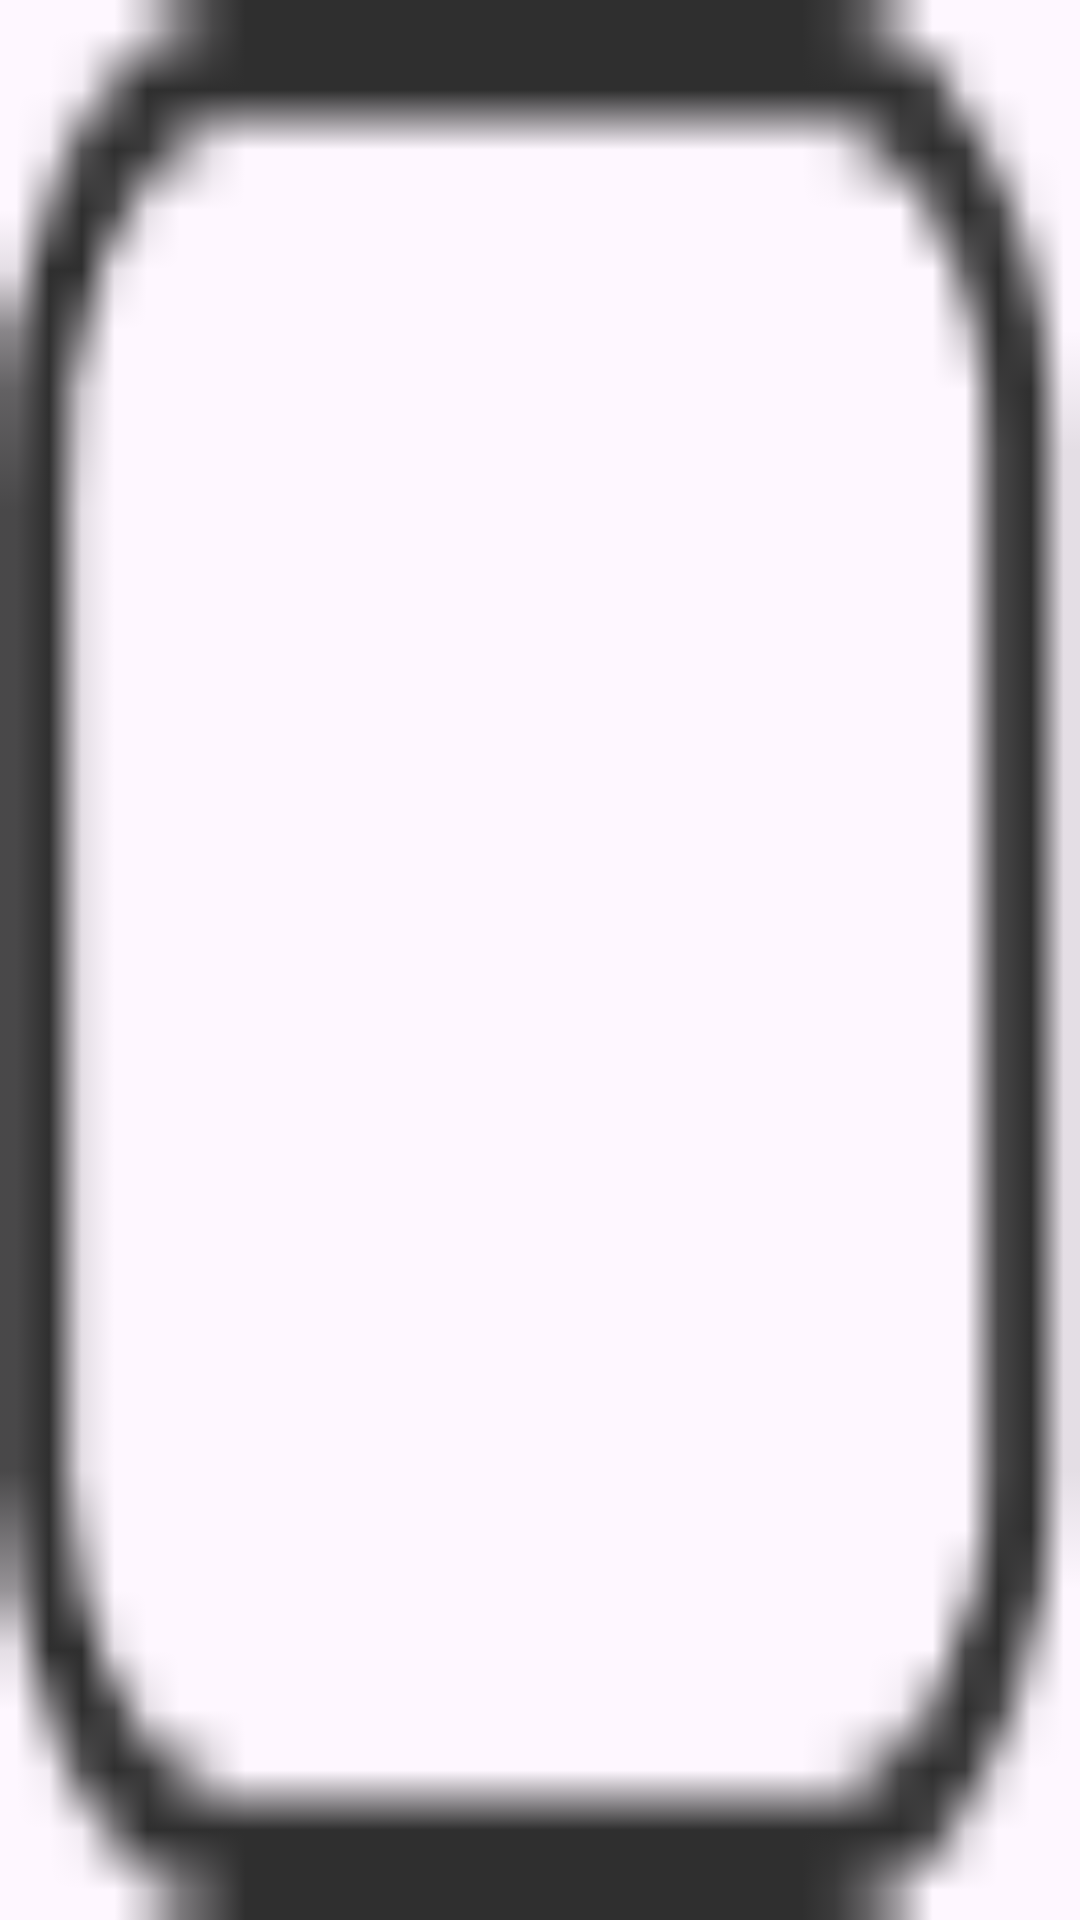

The Android layout XML behind this screen, and the referenced resources:
<!-- AndroidManifest.xml: application theme Theme.HabitApp -->
<!-- res/layout/custom_checkbox.xml -->
<?xml version="1.0" encoding="utf-8"?>
<CheckBox xmlns:android="http://schemas.android.com/apk/res/android"
    android:layout_width="30dp"
    android:layout_height="30dp"
    android:background="@drawable/custom_checkbox_style"
    android:button="@null"
    android:focusable="false"
    android:focusableInTouchMode="false">

</CheckBox>
<!-- resources referenced by this layout -->
<resources>
  <!-- drawable custom_checkbox_style (drawable) -->
  <?xml version="1.0" encoding="utf-8"?>
  <selector xmlns:android="http://schemas.android.com/apk/res/android">
  
      <item android:drawable="@drawable/checked_icon" android:state_checked="true" />
      <item android:drawable="@drawable/unchecked_icon" android:state_checked="false" />
  </selector>
  <style name="Theme.HabitApp" parent="Base.Theme.HabitApp" />
  <!-- drawable checked_icon: png bitmap (drawable, 1431 bytes) -->
  <!-- drawable unchecked_icon: png bitmap (drawable, 463 bytes) -->
  <style name="Base.Theme.HabitApp" parent="Theme.Material3.DayNight.NoActionBar">
          
          
      </style>
</resources>
